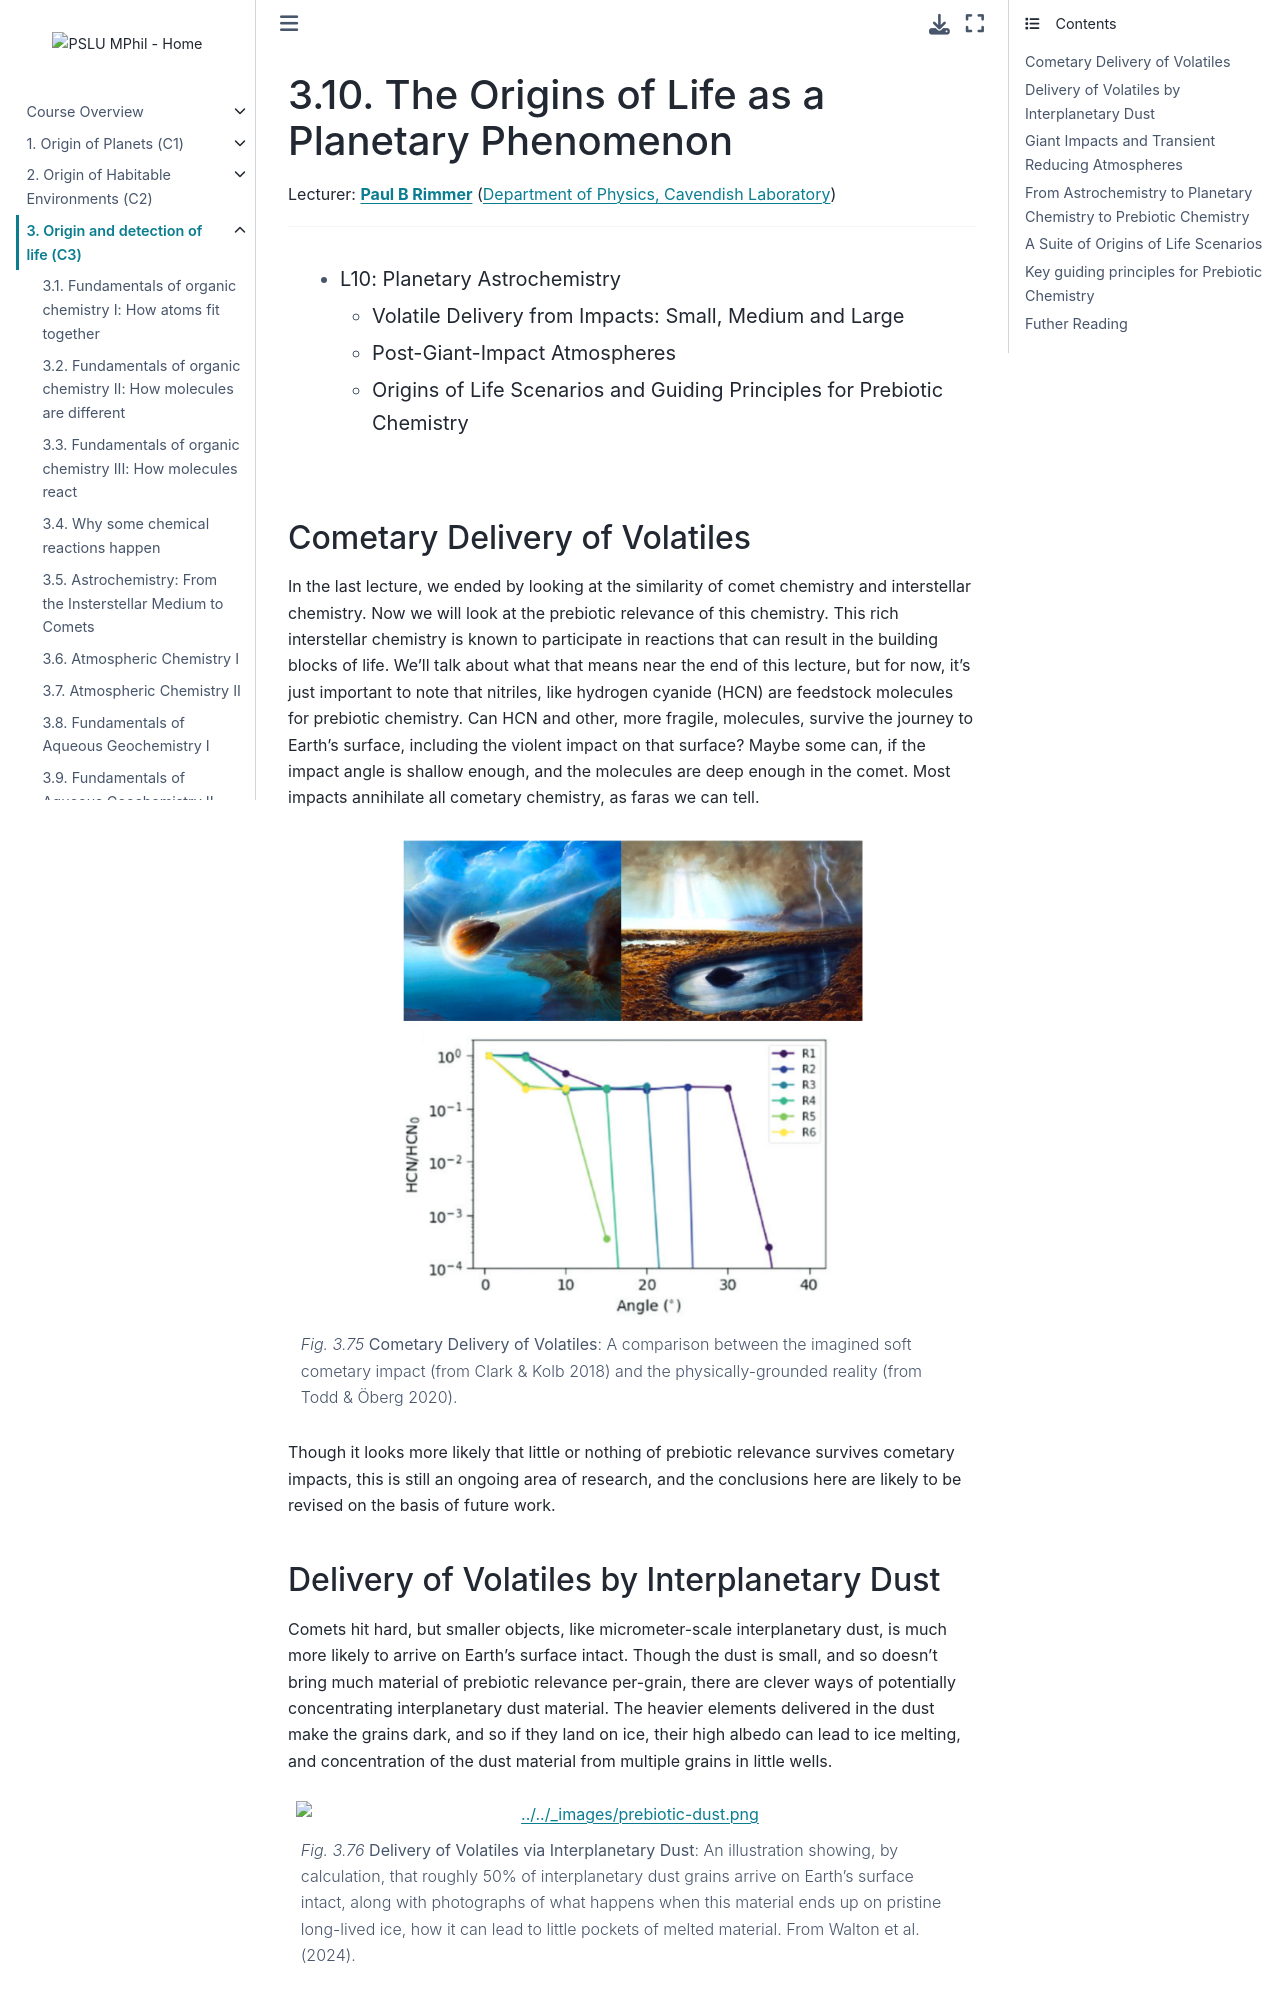

repository: pslu-mphil/Core-course-notes · page: 03_detection/l10/l10.html · generator: jekyll

(lecture_c3_10)=
# The Origins of Life as a Planetary Phenomenon

Lecturer: **[Paul B Rimmer](mailto:pbr27@cam.ac.uk)** ([Department of Physics, Cavendish Laboratory](https://www.phy.cam.ac.uk/))

---


```{highlights}

- L10: Planetary Astrochemistry
    - Volatile Delivery from Impacts: Small, Medium and Large
    - Post-Giant-Impact Atmospheres
    - Origins of Life Scenarios and Guiding Principles for Prebiotic Chemistry

```


## Cometary Delivery of Volatiles

In the last lecture, we ended by looking at the similarity of comet chemistry and interstellar chemistry. Now we will look at the prebiotic relevance of this chemistry. This rich interstellar chemistry is known to participate in reactions that can result in the building blocks of life. We'll talk about what that means near the end of this lecture, but for now, it's just important to note that nitriles, like hydrogen cyanide (HCN) are feedstock molecules for prebiotic chemistry. Can HCN and other, more fragile, molecules, survive the journey to Earth's surface, including the violent impact on that surface? Maybe some can, if the impact angle is shallow enough, and the molecules are deep enough in the comet. Most impacts annihilate all cometary chemistry, as faras we can tell.

```{figure} ./figures/comet-pond.png
---
width: 70%
align: center
name: fig:comet-pond
---
**Cometary Delivery of Volatiles**: A comparison between the imagined soft cometary impact (from Clark & Kolb 2018) and the physically-grounded reality (from Todd & Öberg 2020). 
```

Though it looks more likely that little or nothing of prebiotic relevance survives cometary impacts, this is still an ongoing area of research, and the conclusions here are likely to be revised on the basis of future work.

## Delivery of Volatiles by Interplanetary Dust

Comets hit hard, but smaller objects, like micrometer-scale interplanetary dust, is much more likely to arrive on Earth's surface intact. Though the dust is small, and so doesn't bring much material of prebiotic relevance per-grain, there are clever ways of potentially concentrating interplanetary dust material. The heavier elements delivered in the dust make the grains dark, and so if they land on ice, their high albedo can lead to ice melting, and concentration of the dust material from multiple grains in little wells.

```{figure} ./figures/prebiotic-dust.png
---
width: 100%
align: center
name: fig:prebiotic-dust
---
**Delivery of Volatiles via Interplanetary Dust**: An illustration showing, by calculation, that roughly 50% of interplanetary dust grains arrive on Earth's surface intact, along with photographs of what happens when this material ends up on pristine long-lived ice, how it can lead to little pockets of melted material. From Walton et al. (2024).
```

This is also an ongoing area of research, especially on the topic of what material interplanetary dust really brings, and what would happen to it in these cold glacial environments.
